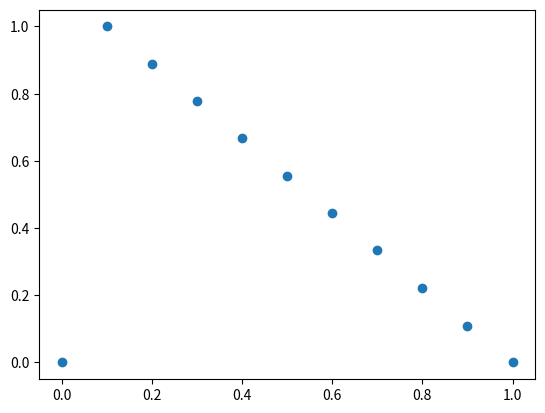

The script that saved this image:
import random
import math
import numpy as np
import matplotlib.pyplot as plt
from functools import reduce

import operator as op
def ncr(n, r):
    r = min(r, n-r)
    if r == 0: return 1
    numer = reduce(op.mul, range(n, n-r, -1))
    denom = reduce(op.mul, range(1, r+1))
    return numer//denom

#no. of sites
n = 10

# particles
m = np.zeros(n+1,dtype=int)
for i in range(n+1):
    m[i] = i

noOfCycles = 10

q=0.5

#flux

j = np.zeros(n+1,dtype=float)

#noofsitesOccupied = 0
#site = np.zeros(n,dtype=int)
#sitesOccupied = np.zeros(m[g],dtype=int)

for g in range(n+1):

    noofsitesOccupied = 0
    site = np.zeros(n,dtype=int)
    #sitesOccupied = np.zeros(m[g],dtype=int)



    #probability of occupying next site
    q = 1
    #ji is array for value of j for diff. configs with same m[g]
    ji = np.zeros(ncr(n,m[g]),dtype=int)

    for y in range(ncr(n,m[g])):

        # generating config
        while noofsitesOccupied != m[g]:
            i = random.randint(0, n - 1)
            if site[i] != 1:
                site[i] = 1
                #sitesOccupied[noofsitesOccupied] = i
                noofsitesOccupied += 1
        print(site,"    config")

        for d in range(noOfCycles):
            #one loop
            for i in range(n):
                if i != n-1 and site[i]==1 and site[i+1]==0  :
                    t=random.uniform(0,1)
                    if t<q:
                        site[i]=0
                        site[i+1]=1
                        print(t,"  t1")
                    print(site,"  s1")
                elif i==n-1 and site[i]==1 and site[0]==0 :
                    t=random.uniform(0,1)
                    if t<q :
                        site[i]=0
                        site[0]=1
                        ji[y] += 1
                        print(t, "  t2")
                    print(site, "  s2")
    j[g] = np.mean(ji)
print(j)
plt.scatter(m/n,j/noOfCycles,marker='o')
plt.show()
